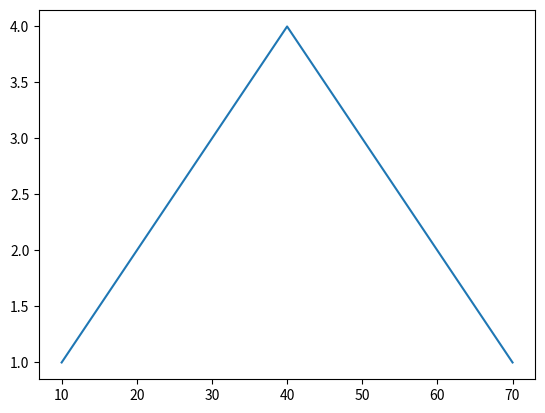

Generate this figure with matplotlib:
import matplotlib.pyplot as plt

x = [10, 20, 30, 40, 50, 60, 70]
y = [1, 2, 3, 4, 3, 2, 1]

plt.figure('그래프 이름')
plt.plot(x, y)
plt.show()
